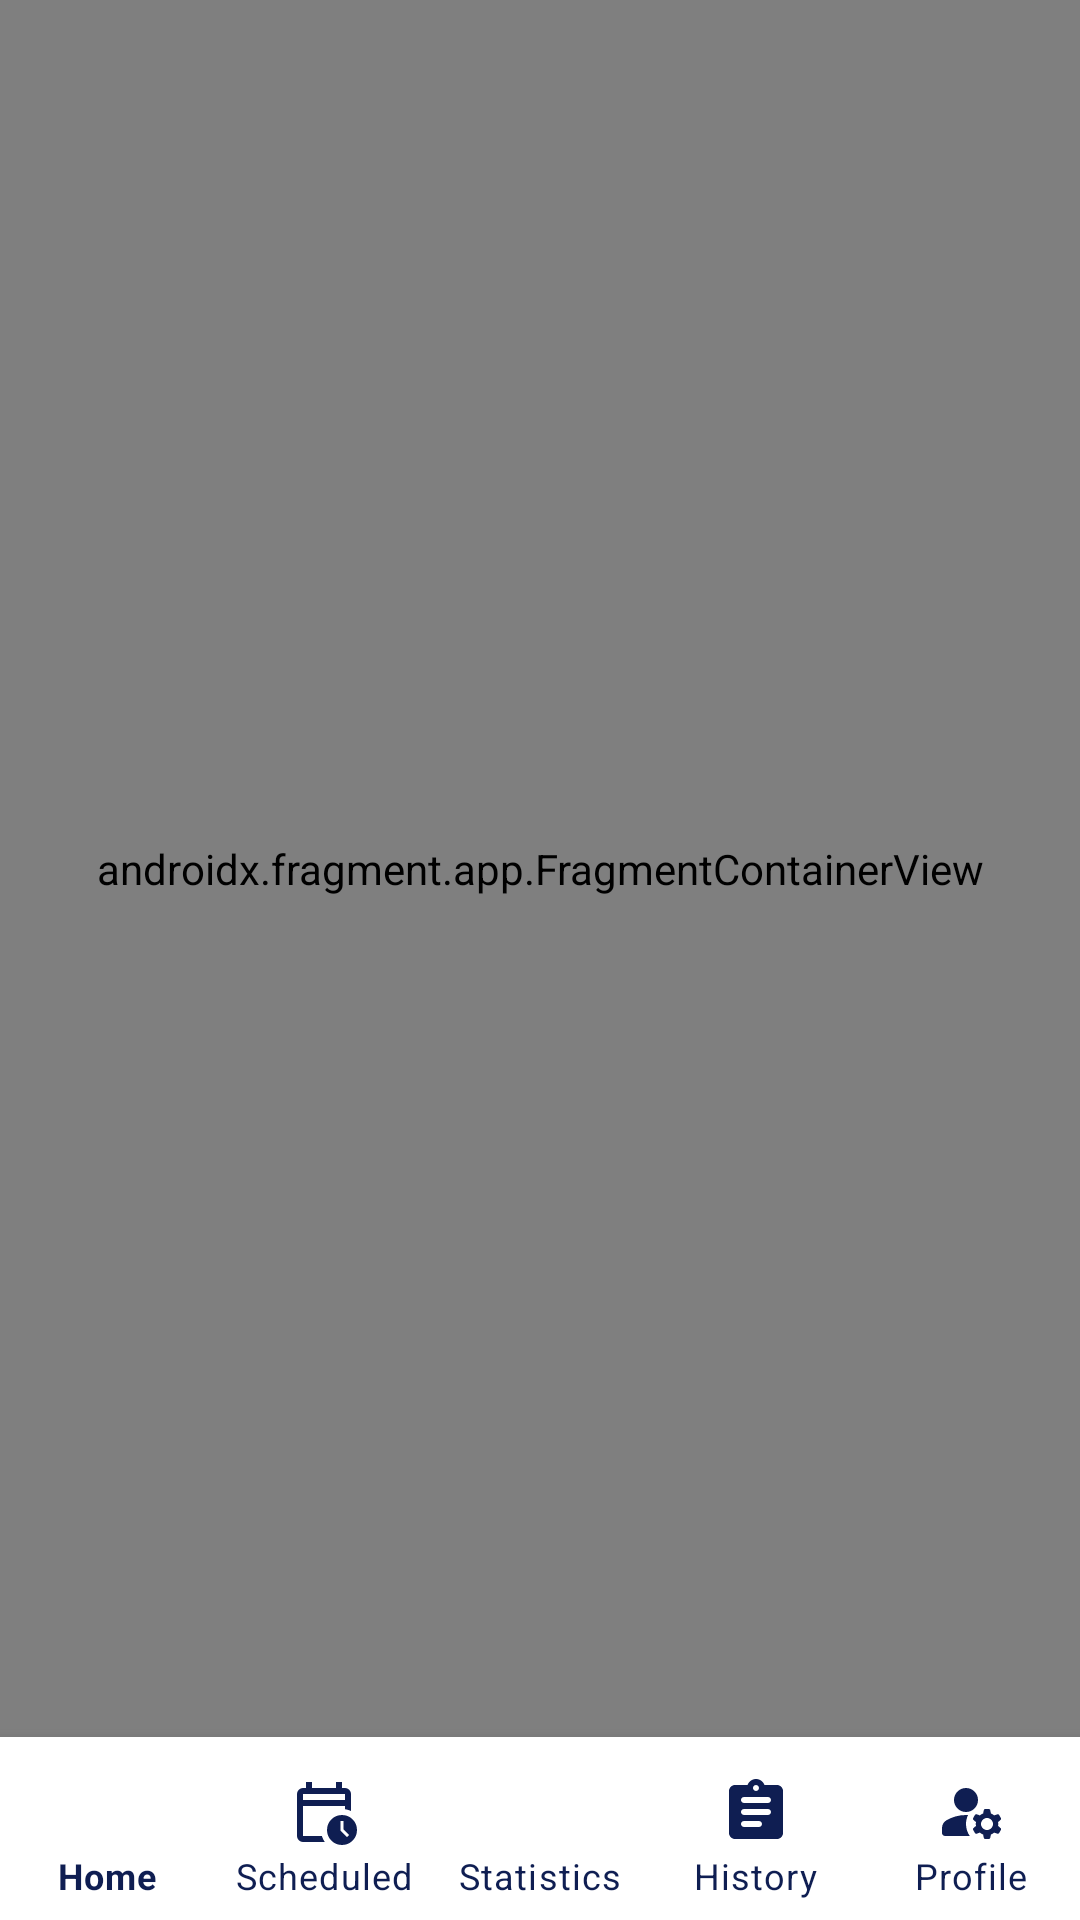

Layout XML and referenced resources for this Android screen:
<!-- AndroidManifest.xml: application theme Theme.VoomApp -->
<!-- res/layout/fragment_main_driver.xml -->
<?xml version="1.0" encoding="utf-8"?>
<androidx.constraintlayout.widget.ConstraintLayout xmlns:android="http://schemas.android.com/apk/res/android"
    xmlns:tools="http://schemas.android.com/tools"
    xmlns:app="http://schemas.android.com/apk/res-auto"
    android:layout_width="match_parent"
    android:layout_height="match_parent"
    tools:context=".driver.main.MainDriverFragment">

    <androidx.fragment.app.FragmentContainerView
        android:id="@+id/driver_nav_host"
        android:layout_width="0dp"
        android:layout_height="0dp"
        app:defaultNavHost="false"
        app:layout_constraintBottom_toTopOf="@id/bottom_navigation_view"
        app:layout_constraintLeft_toLeftOf="parent"
        app:layout_constraintRight_toRightOf="parent"
        app:layout_constraintTop_toTopOf="parent"
        app:navGraph="@navigation/driver_nav_graph"
        android:name="androidx.navigation.fragment.NavHostFragment"/>

    <com.google.android.material.bottomnavigation.BottomNavigationView
        android:id="@+id/bottom_navigation_view"
        android:layout_width="0dp"
        android:layout_height="wrap_content"
        android:paddingTop="5dp"
        app:itemIconSize="24dp"
        app:itemIconTint="@color/primary"
        app:itemTextColor="@color/primary"
        app:labelVisibilityMode="labeled"
        app:layout_constraintBottom_toBottomOf="parent"
        app:layout_constraintEnd_toEndOf="parent"
        app:layout_constraintStart_toStartOf="parent"
        app:menu="@menu/driver_bottom_nav_menu" />

</androidx.constraintlayout.widget.ConstraintLayout>
<!-- resources referenced by this layout -->
<resources>
  <color name="primary">#0f1e52</color>
  <style name="Theme.VoomApp" parent="Theme.MaterialComponents.DayNight.NoActionBar">
          
          <item name="colorPrimary">@color/primary</item>
          <item name="colorPrimaryVariant">@color/primary</item>
          <item name="colorOnPrimary">@color/white</item>
          
          <item name="colorSecondary">@color/secondary</item>
          <item name="colorSecondaryVariant">@color/secondary</item>
          <item name="colorOnSecondary">@color/black</item>
          
          <item name="android:statusBarColor">?attr/colorPrimaryVariant</item>
          
      </style>
  <color name="white">#FFFFFFFF</color>
  <color name="secondary">#4a68d2</color>
  <color name="black">#FF000000</color>
</resources>
